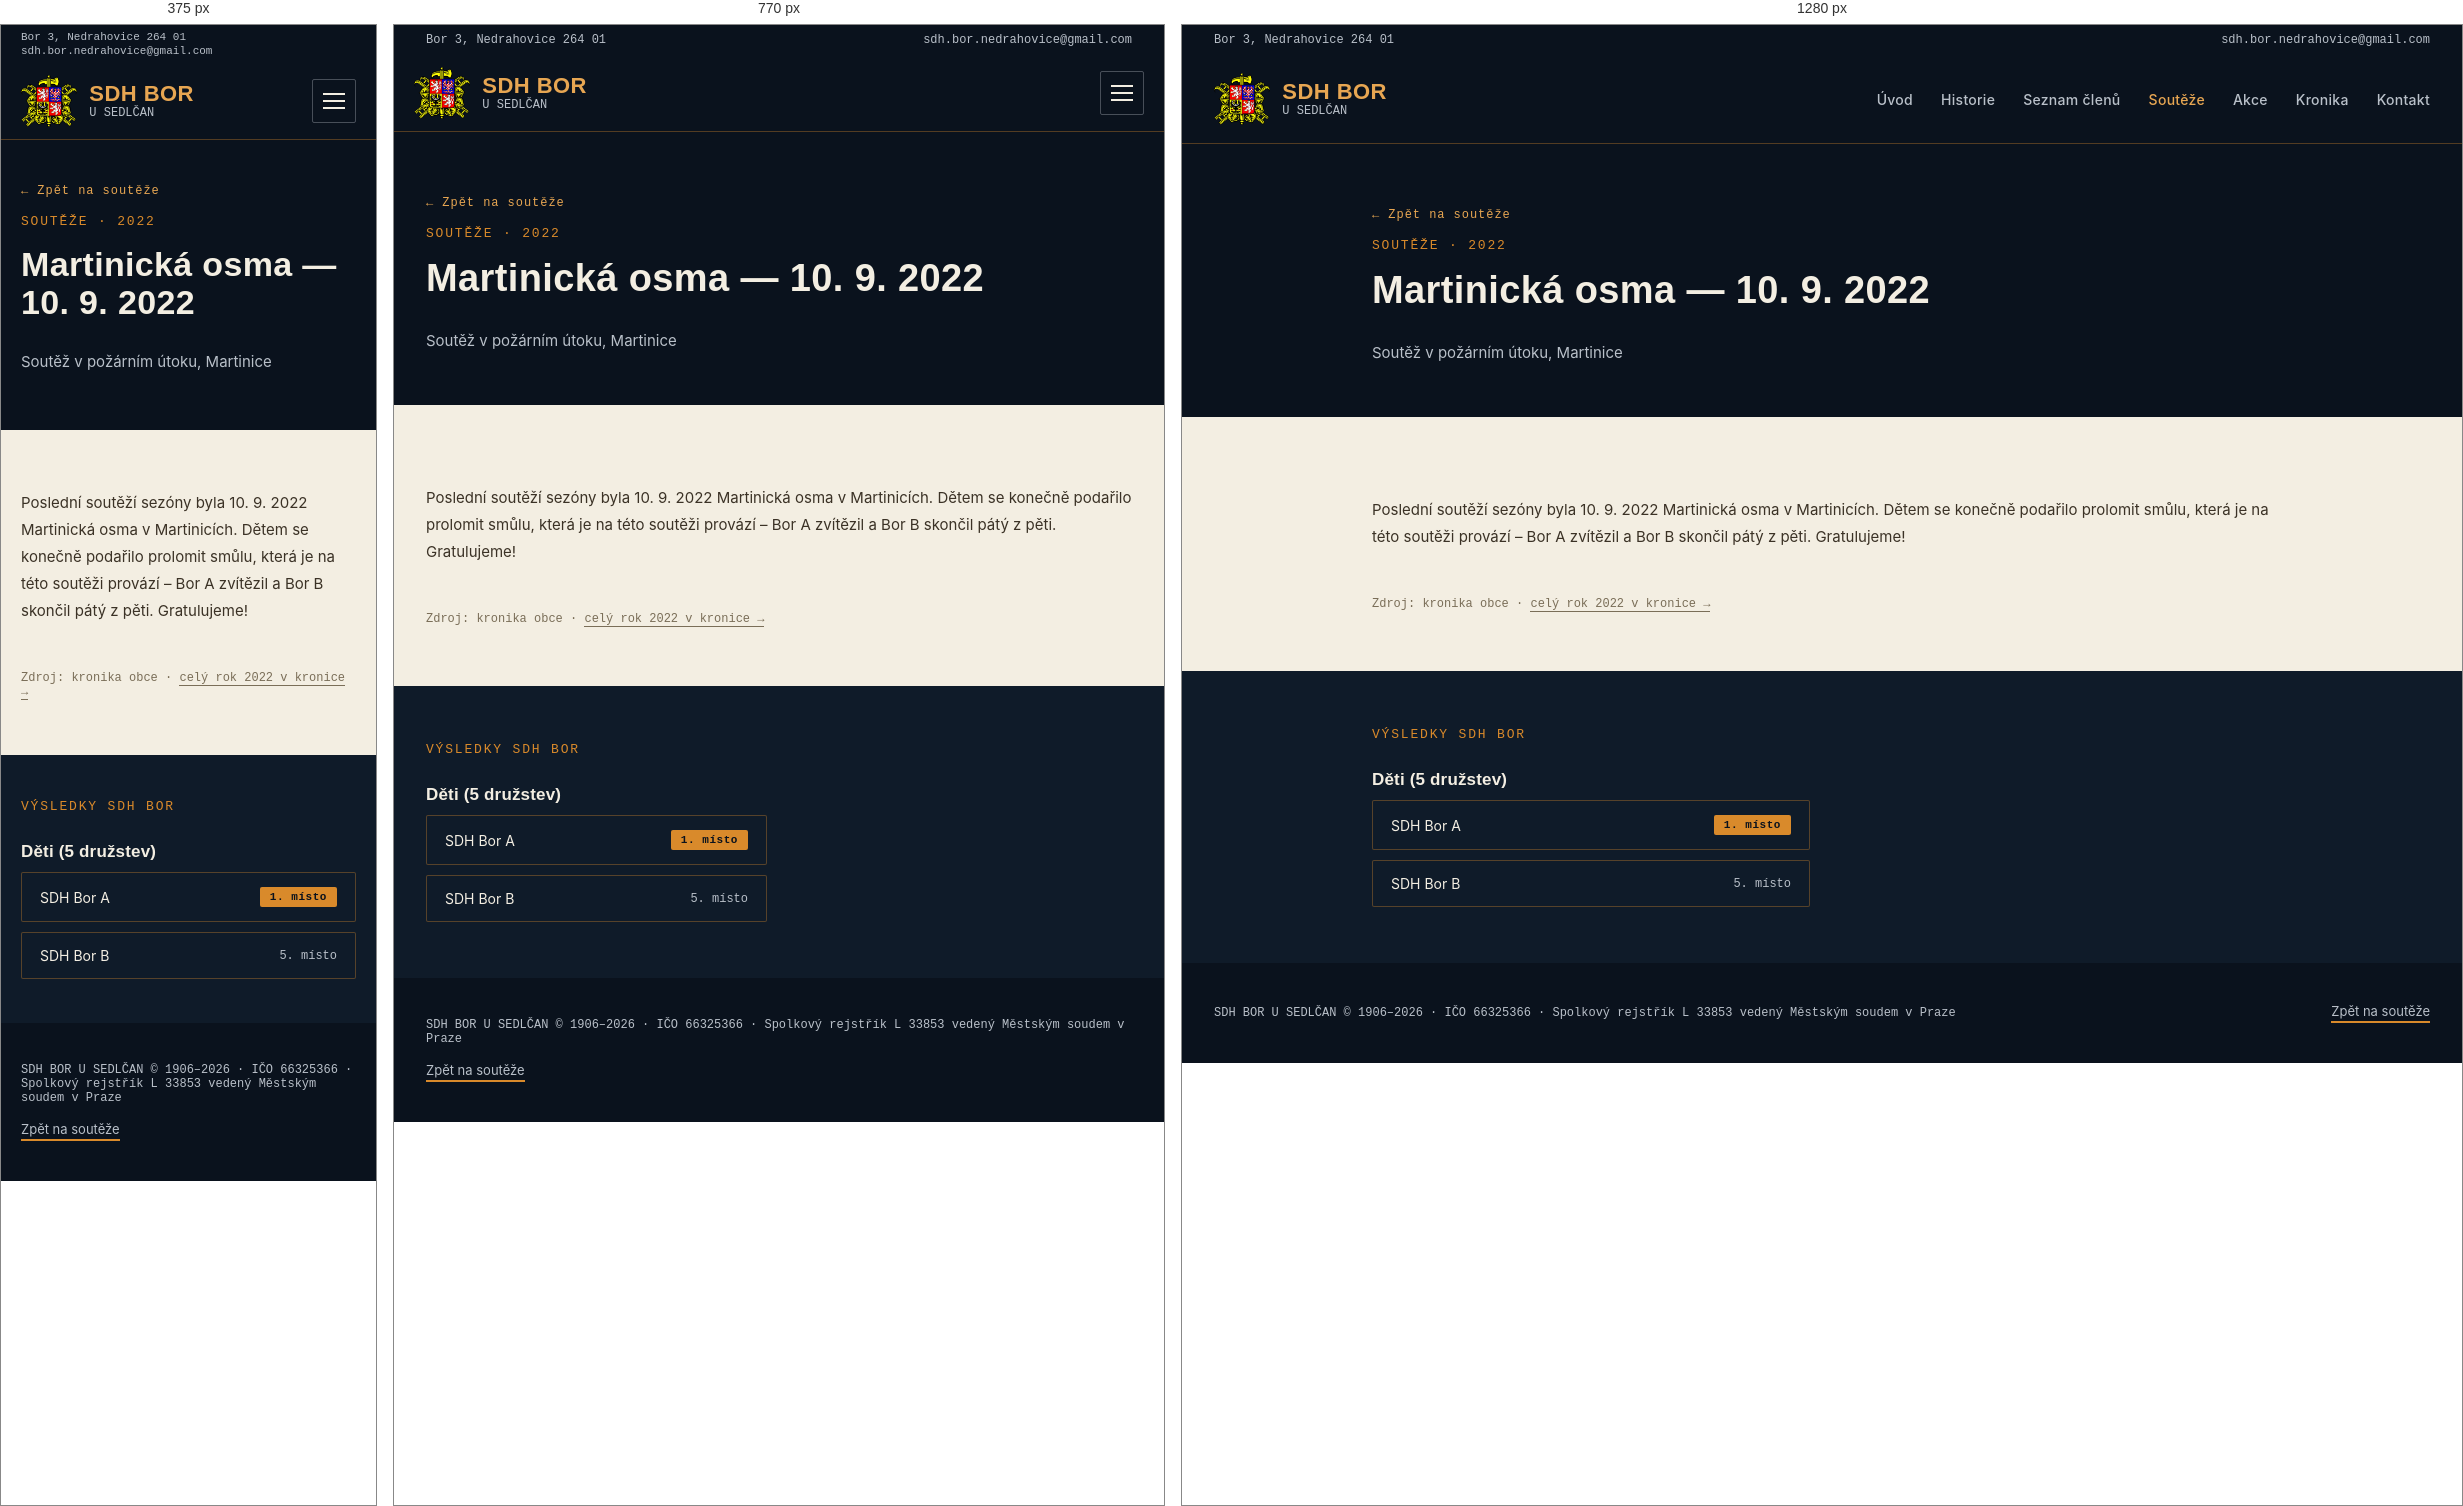
Rendered at 375 px, 770 px and 1280 px, left to right.

<!-- file: martinicka-osma-2022.html -->
<!doctype html>
<html lang="cs">
<head>
<meta charset="utf-8">
<title>Martinická osma 2022 | SDH Bor u Sedlčan</title>
<!-- SEO -->
<meta name="description" content="Poslední soutěží sezóny byla 10. 9. 2022 Martinická osma v Martinicích. Dětem se konečně podařilo prolomit smůlu, která je na této soutěži provází – Bor A…">
<link rel="canonical" href="https://sdhbor.cz/martinicka-osma-2022.html">
<meta property="og:type" content="website">
<meta property="og:locale" content="cs_CZ">
<meta property="og:site_name" content="SDH Bor u Sedlčan">
<meta property="og:title" content="Martinická osma 2022 | SDH Bor u Sedlčan">
<meta property="og:description" content="Poslední soutěží sezóny byla 10. 9. 2022 Martinická osma v Martinicích. Dětem se konečně podařilo prolomit smůlu, která je na této soutěži provází – Bor A…">
<meta property="og:url" content="https://sdhbor.cz/martinicka-osma-2022.html">
<meta property="og:image" content="https://sdhbor.cz/images/logo/og-image.jpg">
<meta name="twitter:card" content="summary_large_image">
<!-- /SEO -->
<link rel="icon" type="image/png" href="images/logo/favicon.png">
<link rel="stylesheet" href="css/mobile.css">
<meta name="viewport" content="width=device-width, initial-scale=1">
<link rel="preconnect" href="https://fonts.googleapis.com">
<link href="https://fonts.googleapis.com/css2?family=Oswald:wght@500;600;700&family=Inter:wght@400;500;600&family=JetBrains+Mono:wght@500;600&display=swap" rel="stylesheet">
</head>
<body>
<style>
  :root{
    --navy-900:#0A121D;
    --navy-800:#0F1B29;
    --navy-700:#152638;
    --ochre-500:#D98A2B;
    --ochre-400:#E7A652;
    --ivory:#F3EEE2;
    --ivory-dim:#B9C0C9;
    --line:rgba(217,138,43,0.35);
  }
  body{margin:0;background:var(--ivory);font-family:'Inter',system-ui,sans-serif;color:var(--navy-900);}
  h1,h2,h3{font-family:'Oswald',system-ui,sans-serif;letter-spacing:0.01em;margin:0;}
  .mono{font-family:'JetBrains Mono',ui-monospace,monospace;}
  a{color:inherit;text-decoration:none;}
  .navlink{color:var(--ivory-dim);font-size:14px;font-weight:500;letter-spacing:0.02em;}
  .navlink:hover{color:var(--ochre-400);}
  .plate{background:var(--navy-800);border:1px solid var(--line);}
  .section-label{font-family:'JetBrains Mono',monospace;font-size:13px;letter-spacing:0.14em;color:var(--ochre-500);text-transform:uppercase;}
  .win-tag{font-family:'JetBrains Mono',monospace;font-size:11px;font-weight:600;letter-spacing:0.05em;color:var(--navy-900);background:var(--ochre-500);padding:4px 10px;border-radius:2px;white-space:nowrap;}
  .btn-primary{background:var(--ochre-500);color:var(--navy-900);}
  .btn-primary:hover{background:var(--ochre-400);}
  .results-grid{display:grid;grid-template-columns:repeat(2, minmax(0,1fr));gap:24px;}
  @media (max-width:640px){ .results-grid{grid-template-columns:1fr;} }
</style>

<div style="width:100%;min-height:100vh;background:var(--ivory);display:flex;flex-direction:column;">

  <!-- Utility bar -->
  <div style="width:100%;background:var(--navy-900);">
    <div class="util-bar" style="max-width:1280px;margin:0 auto;padding:8px 32px;display:flex;justify-content:space-between;align-items:center;">
      <div class="mono" style="color:var(--ivory-dim);font-size:12px;">Bor 3, Nedrahovice 264 01</div>
      <a href="mailto:sdh.bor.nedrahovice@gmail.com" class="mono" style="color:var(--ivory-dim);font-size:12px;">sdh.bor.nedrahovice@gmail.com</a>
    </div>
  </div>

  <!-- Header (shared) -->
  <header style="width:100%;background:var(--navy-900);border-bottom:1px solid var(--line);">
    <div style="max-width:1280px;margin:0 auto;padding:18px 32px;display:flex;align-items:center;justify-content:space-between;">
      <a href="index.html" style="display:flex;align-items:center;gap:12px;">
        <img src="images/logo/znak-sh-cms.png" alt="Znak hasičů" width="56" height="52" style="height:52px;width:auto;display:block;">
        <span style="display:flex;flex-direction:column;line-height:1.15;">
          <span style="color:var(--ochre-400);font-family:'Oswald','Arial Narrow',system-ui,sans-serif;font-weight:600;font-size:22px;letter-spacing:0.02em;">SDH BOR</span>
          <span class="mono" style="color:var(--ivory-dim);font-size:12px;">U SEDLČAN</span>
        </span>
      </a>
      <button class="menu-toggle" type="button" aria-label="Menu" aria-expanded="false"><span></span><span></span><span></span></button>
      <nav style="display:flex;gap:28px;align-items:center;">
        <a href="index.html" class="navlink">Úvod</a>
        <a href="historie.html" class="navlink">Historie</a>
        <a href="clenove.html" class="navlink">Seznam členů</a>
        <a href="souteze.html" class="navlink" style="color:var(--ochre-400);">Soutěže</a>
        <a href="akce.html" class="navlink">Akce</a>
        <a href="kronika.html" class="navlink">Kronika</a>
        <a href="index.html#kontakt" class="navlink">Kontakt</a>
      </nav>
    </div>
  </header>

  <!-- Page header -->
  <section style="width:100%;background:var(--navy-900);">
    <div style="max-width:900px;margin:0 auto;padding:64px 32px 40px;display:flex;flex-direction:column;gap:16px;">
      <a href="souteze.html" class="mono" style="color:var(--ochre-400);font-size:12px;letter-spacing:0.08em;display:inline-flex;align-items:center;gap:6px;width:fit-content;">← Zpět na soutěže</a>
      <div class="section-label">Soutěže · 2022</div>
      <h1 style="color:var(--ivory);font-size:38px;font-weight:700;">Martinická osma — 10.&nbsp;9.&nbsp;2022</h1>
      <p style="color:var(--ivory-dim);font-size:15px;">Soutěž v požárním útoku, Martinice</p>
    </div>
  </section>

  <!-- Article -->
  <section style="width:100%;background:var(--ivory);">
    <div style="max-width:900px;margin:0 auto;padding:64px 32px 48px;display:flex;flex-direction:column;gap:20px;">
      <p style="font-size:15px;line-height:1.8;color:#3B3226;">Poslední soutěží sezóny byla 10. 9. 2022 Martinická osma v Martinicích. Dětem se konečně podařilo prolomit smůlu, která je na této soutěži provází – Bor A zvítězil a Bor B skončil pátý z pěti. Gratulujeme!</p>

      <p class="mono" style="font-size:12px;color:#7A6E58;">Zdroj: kronika obce · <a href="kronika.html#rok-2022" style="border-bottom:1px solid #7A6E58;">celý rok 2022 v kronice →</a></p>
    </div>
  </section>

  <!-- Výsledky -->
  <section style="width:100%;background:var(--navy-800);">
    <div style="max-width:900px;margin:0 auto;padding:56px 32px;display:flex;flex-direction:column;gap:28px;">
      <div class="section-label">Výsledky SDH Bor</div>
      <div class="results-grid">
        <div style="display:flex;flex-direction:column;gap:10px;">
          <h3 style="color:var(--ivory);font-size:17px;">Děti (5 družstev)</h3>
          <div class="plate" style="border-radius:2px;padding:14px 18px;display:flex;align-items:center;justify-content:space-between;gap:12px;">
            <span style="color:var(--ivory);font-size:14px;">SDH Bor A</span>
            <span class="win-tag">1. místo</span>
          </div>
          <div class="plate" style="border-radius:2px;padding:14px 18px;display:flex;align-items:center;justify-content:space-between;gap:12px;">
            <span style="color:var(--ivory);font-size:14px;">SDH Bor B</span>
            <span class="mono" style="color:var(--ivory-dim);font-size:12px;">5. místo</span>
          </div>
        </div>
      </div>
    </div>
  </section>

  <!-- Fotogalerie placeholder -->

  <!-- Footer (shared) -->
  <footer style="width:100%;background:var(--navy-900);margin-top:auto;">
    <div style="max-width:1280px;margin:0 auto;padding:40px 32px;display:flex;justify-content:space-between;align-items:center;flex-wrap:wrap;gap:16px;">
      <div class="mono" style="color:var(--ivory-dim);font-size:12px;">SDH BOR U SEDLČAN © 1906–2026 · IČO 66325366 · Spolkový rejstřík L 33853 vedený Městským soudem v Praze</div>
      <a href="souteze.html" style="color:var(--ivory-dim);font-size:13px;border-bottom:2px solid var(--ochre-500);padding-bottom:2px;">Zpět na soutěže</a>
    </div>
  </footer>

</div>
<script src="js/menu.js"></script>
</body>
</html>


/* @media block from mobile.css */
@media (max-width:900px){
  /* Hlavička s rozbalovacím menu */
  header > div{flex-wrap:wrap;padding:12px 20px !important;}
  .menu-toggle{display:flex;flex-direction:column;justify-content:center;gap:5px;width:44px;height:44px;padding:10px;margin-left:auto;background:transparent;border:1px solid rgba(185,192,201,0.35);border-radius:2px;cursor:pointer;}
  .menu-toggle span{display:block;height:2px;width:100%;background:var(--ivory);transition:transform .2s,opacity .2s;}
  header.nav-open .menu-toggle span:nth-child(1){transform:translateY(7px) rotate(45deg);}
  header.nav-open .menu-toggle span:nth-child(2){opacity:0;}
  header.nav-open .menu-toggle span:nth-child(3){transform:translateY(-7px) rotate(-45deg);}
  header nav{display:none !important;width:100%;flex-direction:column;align-items:stretch !important;gap:0 !important;padding-top:8px;}
  header.nav-open nav{display:flex !important;}
  header nav a{display:block;padding:13px 2px;font-size:17px !important;border-top:1px solid rgba(185,192,201,0.15);}
}

/* @media block from mobile.css */
@media (max-width:640px){
  /* Horní lišta s adresou */
  .util-bar{flex-wrap:wrap;gap:2px 16px;padding:6px 20px !important;}
  .util-bar > *{font-size:11px !important;overflow-wrap:anywhere;}
  /* Okraje obsahu */
  section > div[style*="max-width"], footer > div[style*="max-width"]{padding-left:20px !important;padding-right:20px !important;}
  section > div[style*="padding:"]{padding-top:44px !important;padding-bottom:44px !important;}
  /* Vícesloupcové mřížky pod sebe */
  [style*="grid-template-columns"]{grid-template-columns:1fr !important;}
  /* Pruh s čísly: 2 × 2 */
  section > div.stat-grid{grid-template-columns:1fr 1fr !important;padding:0 !important;}
  .stat-grid > div{padding:20px 8px !important;border-right:none !important;border-bottom:1px solid var(--line);}
  .stat-grid > div:nth-child(odd){border-right:1px solid var(--line) !important;}
  .stat-grid > div:nth-last-child(-n+2):nth-child(odd), .stat-grid > div:last-child{border-bottom:none;}
  .stat-grid .mono{font-size:22px !important;}
  /* Řádky výsledků: umístění a časy se zalomí */
  *:has(> span[style*="flex-shrink:0"]){flex-wrap:wrap;gap:6px 10px;}
  span[style*="flex-shrink:0"]{flex-shrink:1 !important;flex-wrap:wrap;}
  /* Nadpisy */
  h1{font-size:34px !important;line-height:1.12 !important;}
  h2{font-size:27px !important;line-height:1.15 !important;}
  h2.kr-num{font-size:44px !important;}
}